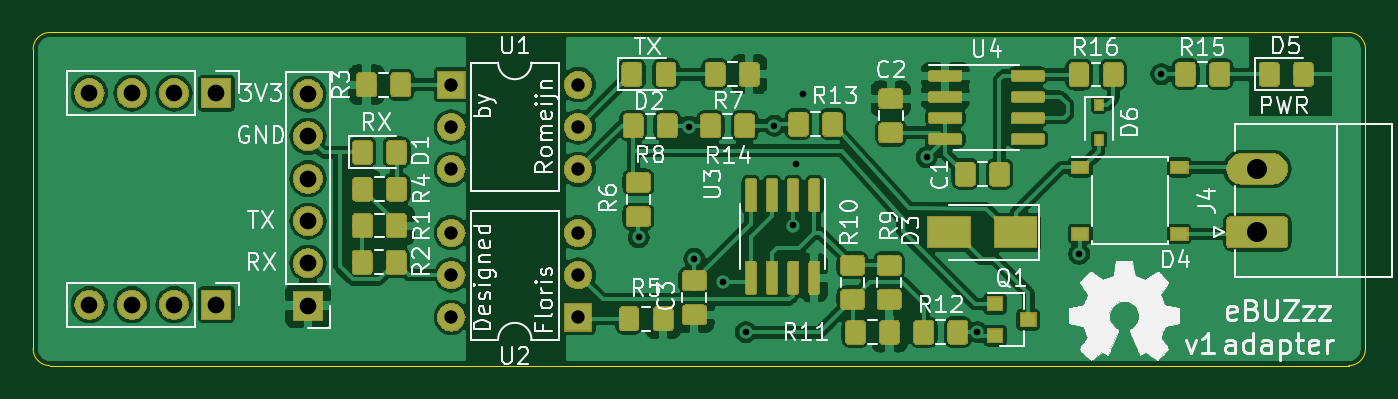
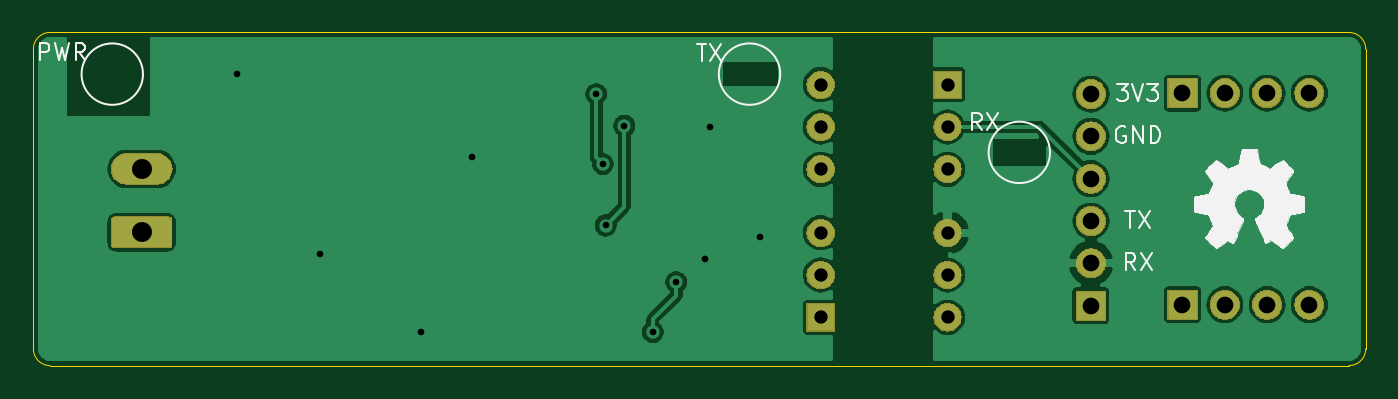
Circuit board: 11 layer files. Board 80.0 x 20.0 mm.
- bottom_copper: ebuzzz-adapter-B_Cu.gbr (64838 bytes)
- bottom_mask: ebuzzz-adapter-B_Mask.gbr (28637 bytes)
- paste: ebuzzz-adapter-B_Paste.gbr (538 bytes)
- bottom_silk: ebuzzz-adapter-B_SilkS.gbr (21009 bytes)
- outline: ebuzzz-adapter-Edge_Cuts.gbr (1015 bytes)
- top_copper: ebuzzz-adapter-F_Cu.gbr (274927 bytes)
- top_mask: ebuzzz-adapter-F_Mask.gbr (89328 bytes)
- paste: ebuzzz-adapter-F_Paste.gbr (109002 bytes)
- top_silk: ebuzzz-adapter-F_SilkS.gbr (58209 bytes)
- drill: ebuzzz-adapter-NPTH.drl (322 bytes)
- drill: ebuzzz-adapter-PTH.drl (950 bytes)

=== bottom_copper: ebuzzz-adapter-B_Cu.gbr (64838 bytes, source omitted) ===
=== bottom_mask: ebuzzz-adapter-B_Mask.gbr (28637 bytes, source omitted) ===
=== paste: ebuzzz-adapter-B_Paste.gbr ===
G04 #@! TF.GenerationSoftware,KiCad,Pcbnew,5.1.4-e60b266~84~ubuntu18.04.1*
G04 #@! TF.CreationDate,2019-10-19T15:57:42+02:00*
G04 #@! TF.ProjectId,ebuzzz-adapter,6562757a-7a7a-42d6-9164-61707465722e,rev?*
G04 #@! TF.SameCoordinates,Original*
G04 #@! TF.FileFunction,Paste,Bot*
G04 #@! TF.FilePolarity,Positive*
%FSLAX46Y46*%
G04 Gerber Fmt 4.6, Leading zero omitted, Abs format (unit mm)*
G04 Created by KiCad (PCBNEW 5.1.4-e60b266~84~ubuntu18.04.1) date 2019-10-19 15:57:42*
%MOMM*%
%LPD*%
G04 APERTURE LIST*
G04 APERTURE END LIST*
M02*

=== bottom_silk: ebuzzz-adapter-B_SilkS.gbr (21009 bytes, source omitted) ===
=== outline: ebuzzz-adapter-Edge_Cuts.gbr ===
G04 #@! TF.GenerationSoftware,KiCad,Pcbnew,5.1.4-e60b266~84~ubuntu18.04.1*
G04 #@! TF.CreationDate,2019-10-19T15:57:42+02:00*
G04 #@! TF.ProjectId,ebuzzz-adapter,6562757a-7a7a-42d6-9164-61707465722e,rev?*
G04 #@! TF.SameCoordinates,Original*
G04 #@! TF.FileFunction,Profile,NP*
%FSLAX46Y46*%
G04 Gerber Fmt 4.6, Leading zero omitted, Abs format (unit mm)*
G04 Created by KiCad (PCBNEW 5.1.4-e60b266~84~ubuntu18.04.1) date 2019-10-19 15:57:42*
%MOMM*%
%LPD*%
G04 APERTURE LIST*
%ADD10C,0.050000*%
G04 APERTURE END LIST*
D10*
X172000000Y-69000000D02*
X94000000Y-69000000D01*
X173000000Y-88000000D02*
X173000000Y-70000000D01*
X94000000Y-89000000D02*
X172000000Y-89000000D01*
X93000000Y-70000000D02*
X93000000Y-88000000D01*
X172000000Y-69000000D02*
G75*
G02X173000000Y-70000000I0J-1000000D01*
G01*
X173000000Y-88000000D02*
G75*
G02X172000000Y-89000000I-1000000J0D01*
G01*
X94000000Y-89000000D02*
G75*
G02X93000000Y-88000000I0J1000000D01*
G01*
X93000000Y-70000000D02*
G75*
G02X94000000Y-69000000I1000000J0D01*
G01*
M02*

=== top_copper: ebuzzz-adapter-F_Cu.gbr (274927 bytes, source omitted) ===
=== top_mask: ebuzzz-adapter-F_Mask.gbr (89328 bytes, source omitted) ===
=== paste: ebuzzz-adapter-F_Paste.gbr (109002 bytes, source omitted) ===
=== top_silk: ebuzzz-adapter-F_SilkS.gbr (58209 bytes, source omitted) ===
=== drill: ebuzzz-adapter-NPTH.drl ===
M48
; DRILL file {KiCad 5.1.4-e60b266~84~ubuntu18.04.1} date za 19 okt 2019 15:57:40 CEST
; FORMAT={-:-/ absolute / inch / decimal}
; #@! TF.CreationDate,2019-10-19T15:57:40+02:00
; #@! TF.GenerationSoftware,Kicad,Pcbnew,5.1.4-e60b266~84~ubuntu18.04.1
; #@! TF.FileFunction,NonPlated,1,2,NPTH
FMAT,2
INCH
%
G90
G05
T0
M30

=== drill: ebuzzz-adapter-PTH.drl ===
M48
; DRILL file {KiCad 5.1.4-e60b266~84~ubuntu18.04.1} date za 19 okt 2019 15:57:40 CEST
; FORMAT={-:-/ absolute / inch / decimal}
; #@! TF.CreationDate,2019-10-19T15:57:40+02:00
; #@! TF.GenerationSoftware,Kicad,Pcbnew,5.1.4-e60b266~84~ubuntu18.04.1
; #@! TF.FileFunction,Plated,1,2,PTH
FMAT,2
INCH
T1C0.0157
T2C0.0315
T3C0.0394
T4C0.0472
%
G90
G05
T1
X5.0925Y-3.2008
X5.2126Y-2.939
X5.2244Y-3.252
X5.2913Y-3.3071
X5.3465Y-3.4252
X5.4138Y-2.937
X5.4583Y-3.1728
X5.4646Y-3.0276
X5.4803Y-2.8622
X5.7736Y-3.0114
X5.8937Y-3.4252
X6.1339Y-3.2402
X6.3287Y-2.815
T2
X4.65Y-2.84
X4.65Y-2.94
X4.65Y-3.04
X4.95Y-2.84
X4.95Y-2.94
X4.95Y-3.04
X4.65Y-3.19
X4.65Y-3.29
X4.65Y-3.39
X4.95Y-3.19
X4.95Y-3.29
X4.95Y-3.39
T3
X4.311Y-2.8622
X4.311Y-2.9622
X4.311Y-3.0622
X4.311Y-3.1622
X4.311Y-3.2622
X4.311Y-3.3622
X3.7945Y-3.36
X3.8945Y-3.36
X3.9945Y-3.36
X4.0945Y-3.36
X3.7945Y-2.86
X3.8945Y-2.86
X3.9945Y-2.86
X4.0945Y-2.86
T4
X6.5551Y-3.039
X6.5551Y-3.189
T0
M30
